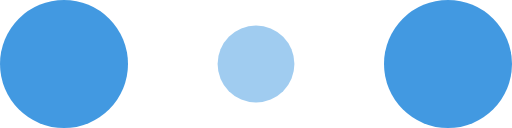
t = 0.00 s
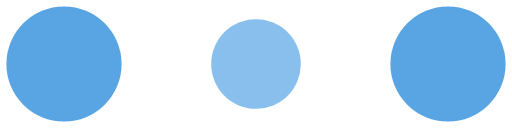
t = 0.10 s
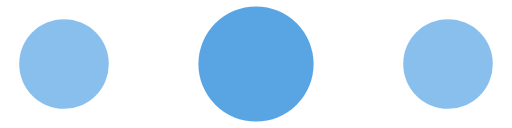
t = 0.30 s
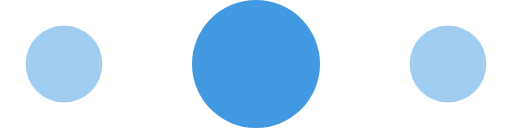
t = 0.40 s
t = 0.50 s: frame unchanged from t = 0.30 s, image omitted
t = 0.70 s: frame unchanged from t = 0.10 s, image omitted

The animated SVG that drew these frames (rendered in a browser with its animation timeline set to each time). Animation: 6 SMIL elements (animate=6); one cycle of 0.80 s, repeats indefinitely.

<svg xmlns="http://www.w3.org/2000/svg" width="120" height="30" viewBox="0 0 120 30" fill="#4299e1">
    <circle cx="15" cy="15" r="12.4831">
        <animate attributeName="r" from="15" to="15" begin="0s" dur="0.8s" values="15;9;15" calcMode="linear" repeatCount="indefinite"/>
        <animate attributeName="fill-opacity" from="1" to="1" begin="0s" dur="0.8s" values="1;.5;1" calcMode="linear" repeatCount="indefinite"/>
    </circle>
    <circle cx="60" cy="15" r="11.5169" fill-opacity="0.3">
        <animate attributeName="r" from="9" to="9" begin="0s" dur="0.8s" values="9;15;9" calcMode="linear" repeatCount="indefinite"/>
        <animate attributeName="fill-opacity" from="0.5" to="0.5" begin="0s" dur="0.8s" values=".5;1;.5" calcMode="linear" repeatCount="indefinite"/>
    </circle>
    <circle cx="105" cy="15" r="12.4831">
        <animate attributeName="r" from="15" to="15" begin="0s" dur="0.8s" values="15;9;15" calcMode="linear" repeatCount="indefinite"/>
        <animate attributeName="fill-opacity" from="1" to="1" begin="0s" dur="0.8s" values="1;.5;1" calcMode="linear" repeatCount="indefinite"/>
    </circle>
    <messageext xmlns="" id="message_RR" class="error"/>
</svg>
